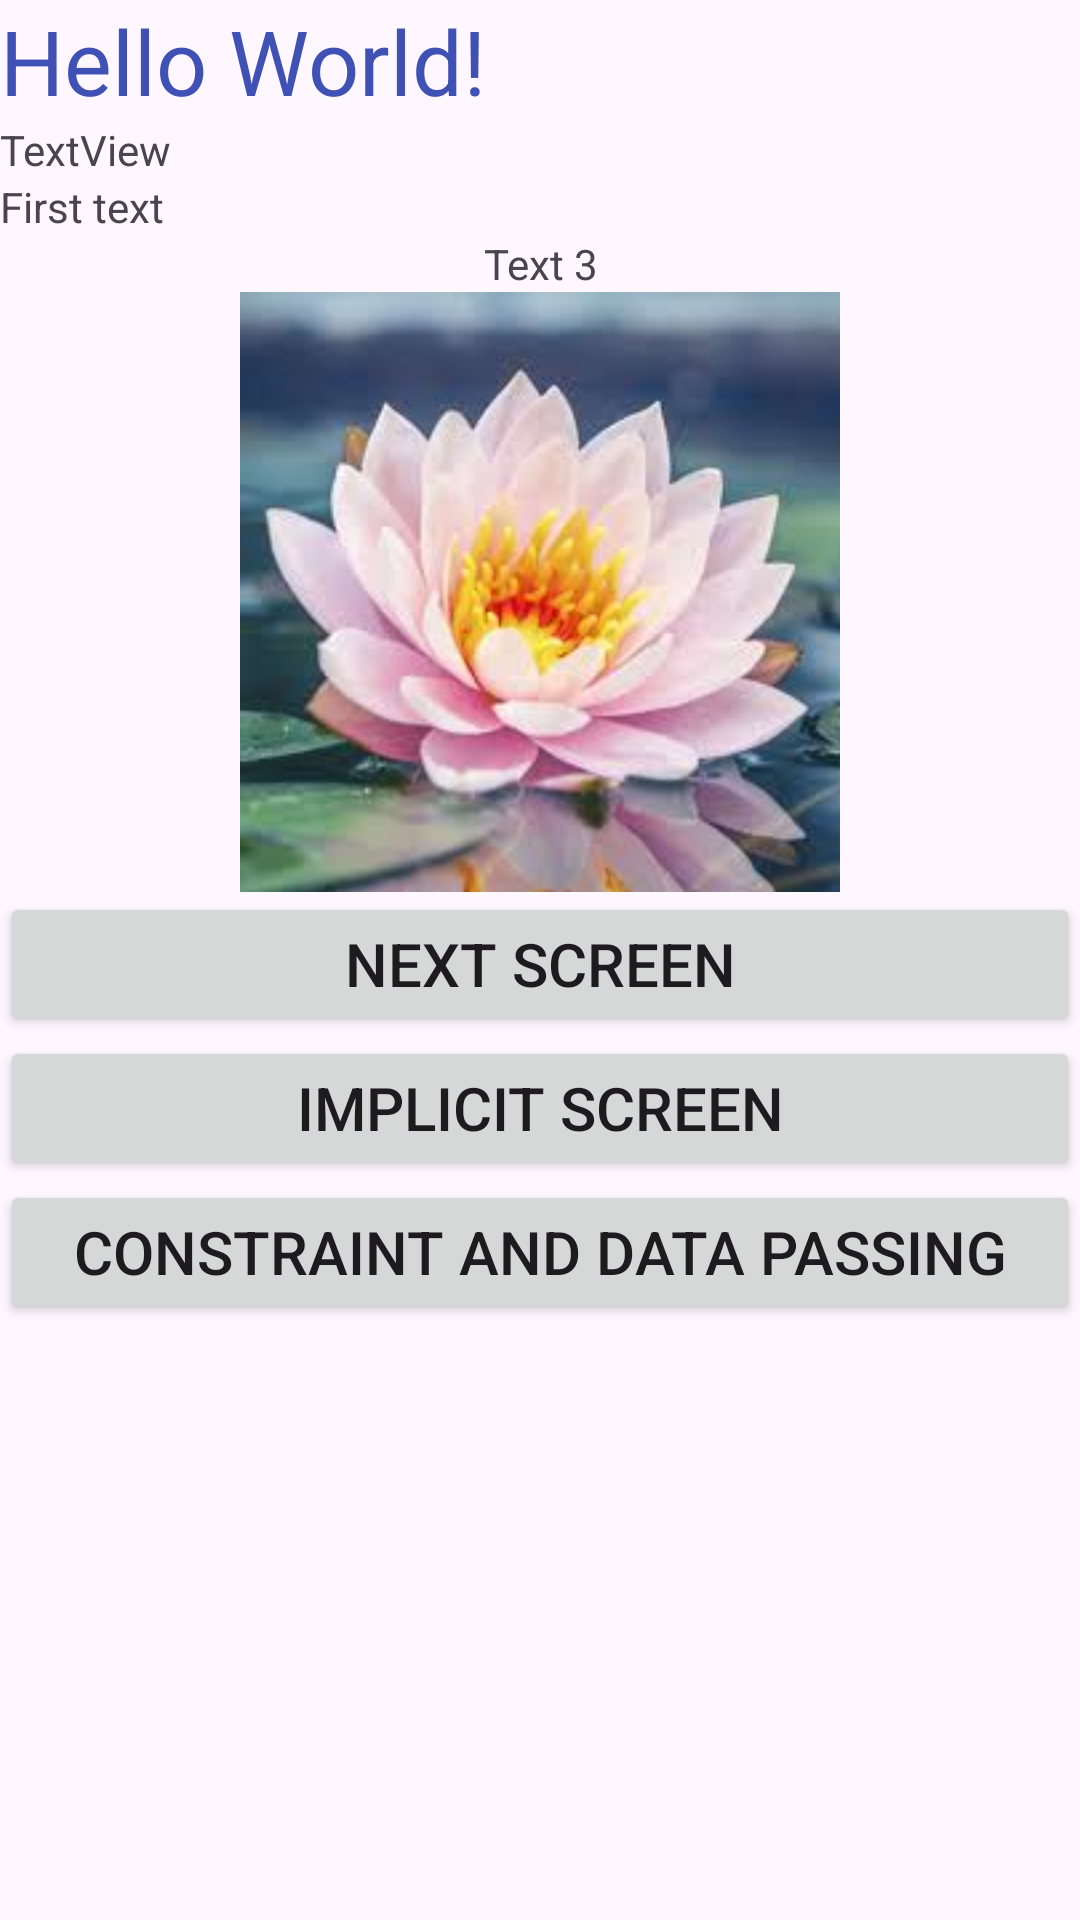

Here is an Android app screen rendered from its layout file. Give the layout XML and the strings, colors and styles it references.
<!-- AndroidManifest.xml: application theme Theme.Practiceproject -->
<!-- res/layout/activity_main.xml -->
<?xml version="1.0" encoding="utf-8"?>
    <LinearLayout xmlns:android="http://schemas.android.com/apk/res/android"
    xmlns:app="http://schemas.android.com/apk/res-auto"
    xmlns:tools="http://schemas.android.com/tools"
    android:id="@+id/main"
    android:orientation="vertical"
    android:layout_width="match_parent"
    android:layout_height="match_parent"
    tools:context=".MainActivity">

<TextView
    android:id="@+id/textView2"
    android:layout_width="wrap_content"
    android:layout_height="wrap_content"
    android:text="Hello World!"
    android:textColor="#3F51B5"
    android:textSize="30sp"
    />

<TextView
android:id="@+id/textView"
android:layout_width="wrap_content"
android:layout_height="wrap_content"
android:text="TextView"
    />

<TextView
android:layout_width="match_parent"
android:layout_height="wrap_content"
android:text="First text"/>

<TextView
android:layout_width="wrap_content"
android:layout_height="wrap_content"
android:text="Text 3"
android:gravity="center"
android:layout_gravity="center"
    />

<ImageView
android:layout_width="200dp"
android:layout_height="200dp"
android:src="@drawable/first_img"
android:layout_gravity="center"
    />

    <Button
        android:id="@+id/btnNext"
        android:layout_width="match_parent"
        android:layout_height="wrap_content"
        android:text="Next Screen"
        android:textSize="20sp" />

    <Button
        android:id="@+id/btnImplicit"
        android:layout_width="match_parent"
        android:layout_height="wrap_content"
        android:text="Implicit Screen"
        android:textSize="20sp" />

    <Button
android:id="@+id/btnConstraintScreen"
android:layout_width="match_parent"
android:layout_height="wrap_content"
android:textSize="20sp"
android:text="Constraint and Data Passing"/>

    </LinearLayout>
<!-- resources referenced by this layout -->
<resources>
  <!-- drawable first_img: png bitmap (drawable, 117812 bytes) -->
  <style name="Theme.Practiceproject" parent="Base.Theme.Practiceproject" />
  <style name="Base.Theme.Practiceproject" parent="Theme.Material3.DayNight.NoActionBar">
          
          
      </style>
</resources>
